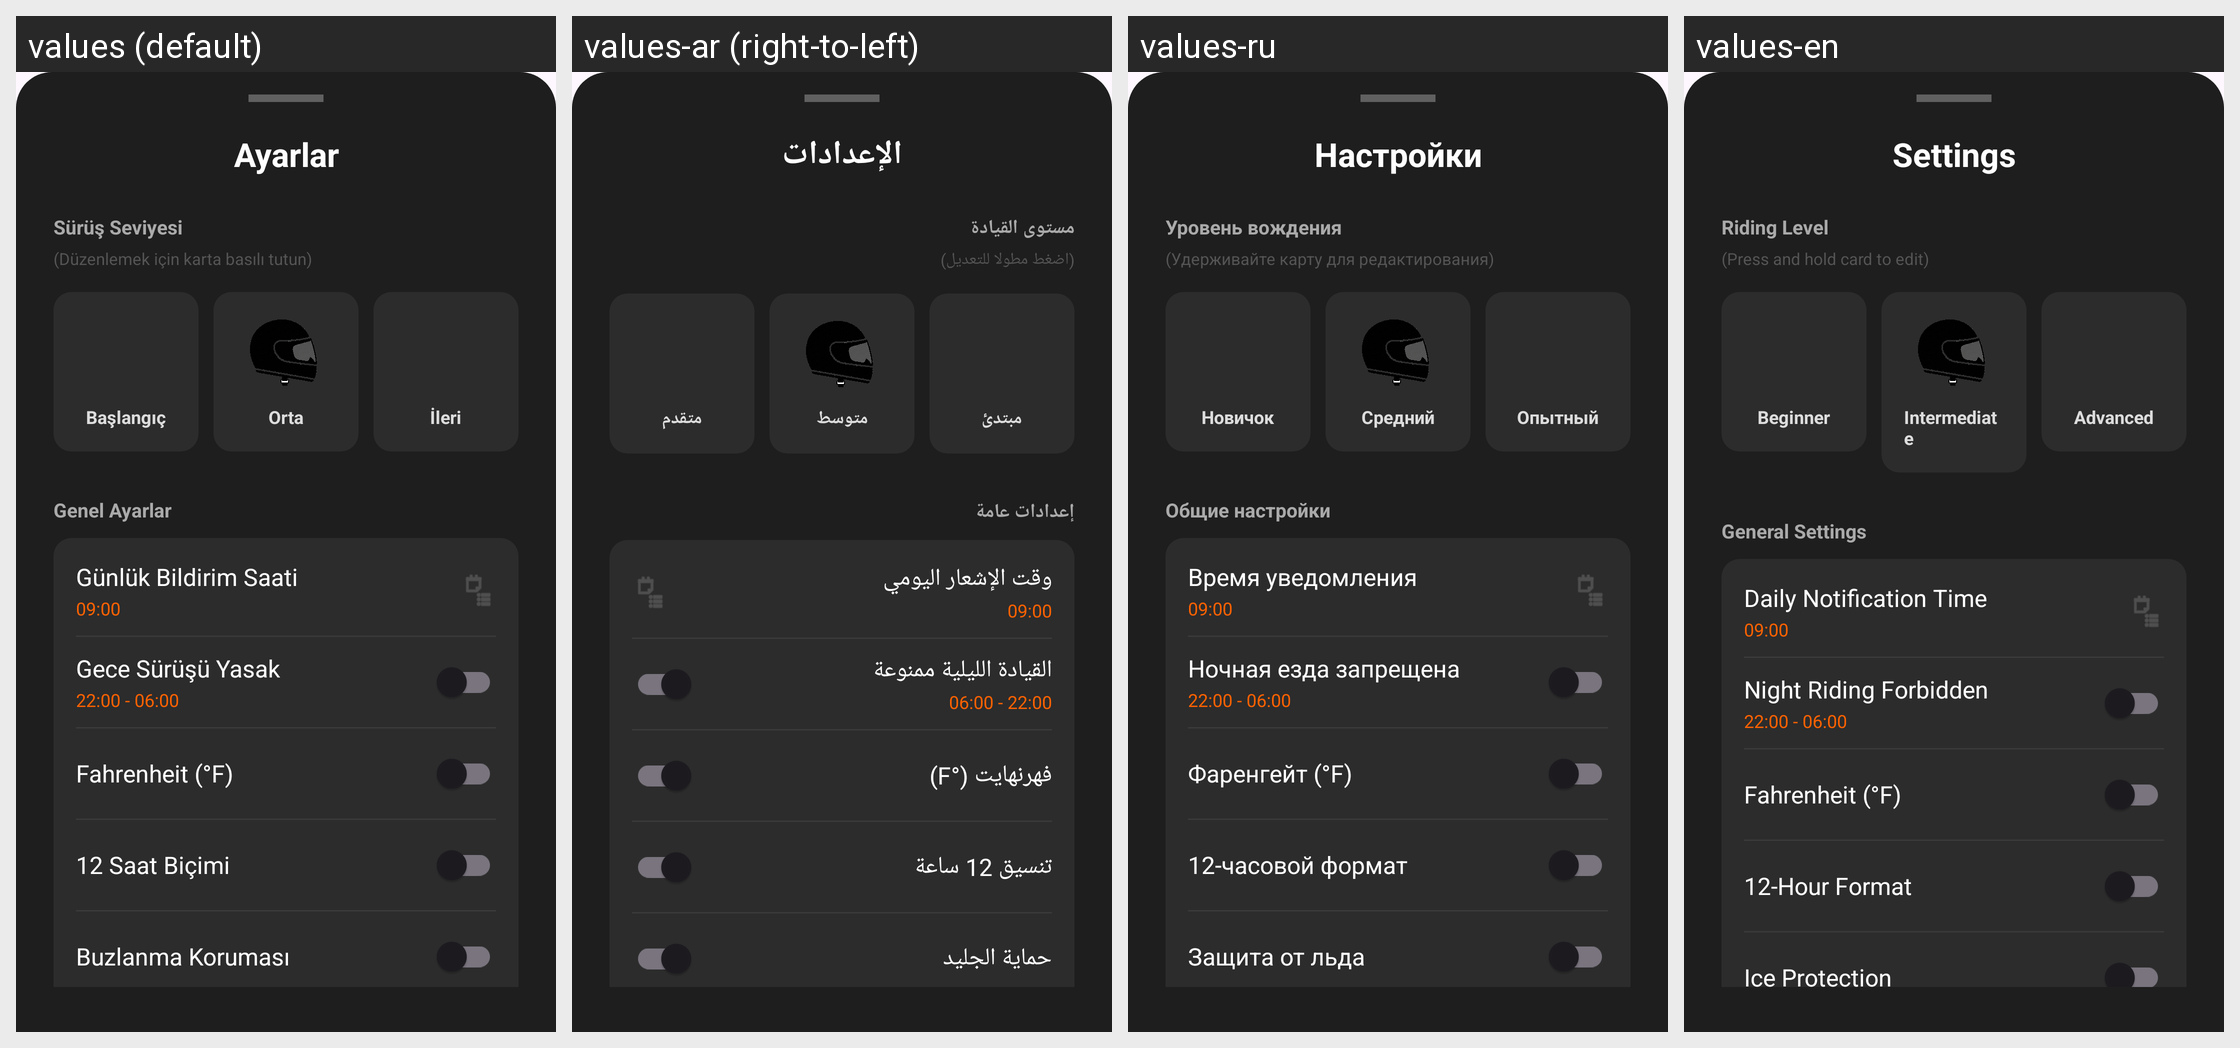

Strings drawn on this Android screen and how each of the app's shown locales translates them:
Android screen res/layout/dialog_settings.xml rendered under 4 locales, left to right: values (default), values-ar (right-to-left), values-ru, values-en. Device: Nexus 5 (rendered at 1080×1920; each locale shown at half size, 540×960, under a caption strip naming it); theme Theme.MotoWeather.
Other locales in the repository, not shown: values-de, values-ja, values-ko, values-zh.
Strings drawn on this screen, with the default value and each locale's value (text and hints the layout hard-codes, and strings that could not be matched under every locale, appear in the picture but are not listed):

ayarlar_baslik
  values: Ayarlar
  values-ar: الإعدادات
  values-ru: Настройки
  values-en: Settings

baslik_surus_seviyesi
  values: Sürüş Seviyesi
  values-ar: مستوى القيادة
  values-ru: Уровень вождения
  values-en: Riding Level

hint_duzenle
  values: (Düzenlemek için karta basılı tutun)
  values-ar: (اضغط مطولا للتعديل)
  values-ru: (Удерживайте карту для редактирования)
  values-en: (Press and hold card to edit)

seviye_baslangic
  values: Başlangıç
  values-ar: مبتدئ
  values-ru: Новичок
  values-en: Beginner

seviye_orta
  values: Orta
  values-ar: متوسط
  values-ru: Средний
  values-en: Intermediate

seviye_ileri
  values: İleri
  values-ar: متقدم
  values-ru: Опытный
  values-en: Advanced

genel_ayarlar
  values: Genel Ayarlar
  values-ar: إعدادات عامة
  values-ru: Общие настройки
  values-en: General Settings

lbl_gunluk_bildirim
  values: Günlük Bildirim Saati
  values-ar: وقت الإشعار اليومي
  values-ru: Время уведомления
  values-en: Daily Notification Time

lbl_gece_surus_yasagi
  values: Gece Sürüşü Yasak
  values-ar: القيادة الليلية ممنوعة
  values-ru: Ночная езда запрещена
  values-en: Night Riding Forbidden

ayar_fahrenheit
  values: Fahrenheit (°F)
  values-ar: فهرنهايت (°F)
  values-ru: Фаренгейт (°F)
  values-en: Fahrenheit (°F)

ayar_12saat
  values: 12 Saat Biçimi
  values-ar: تنسيق 12 ساعة
  values-ru: 12-часовой формат
  values-en: 12-Hour Format

ayar_buz_koruma
  values: Buzlanma Koruması
  values-ar: حماية الجليد
  values-ru: Защита от льда
  values-en: Ice Protection
